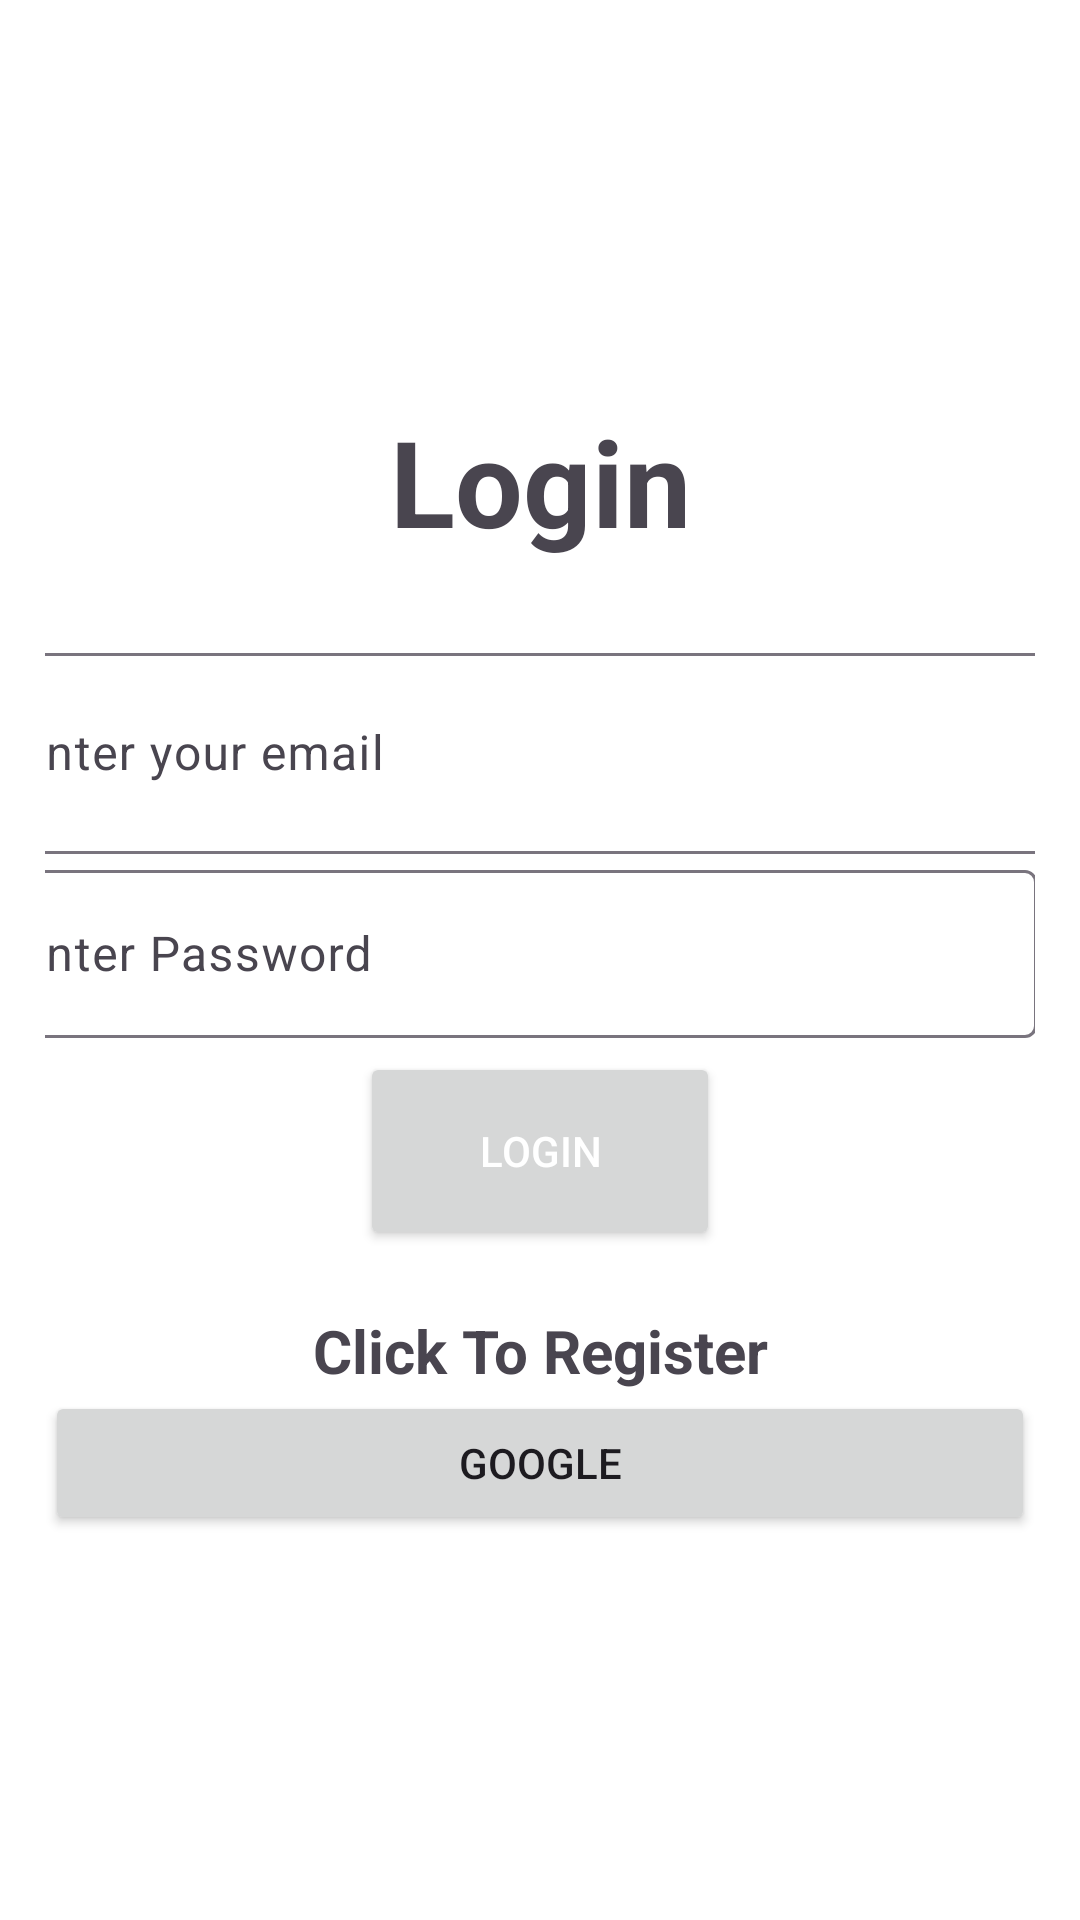

Layout XML and referenced resources for this Android screen:
<!-- AndroidManifest.xml: application theme Theme.Atlas2 -->
<!-- res/layout/activity_login.xml -->
<?xml version="1.0" encoding="utf-8"?>
<LinearLayout xmlns:android="http://schemas.android.com/apk/res/android"
    xmlns:app="http://schemas.android.com/apk/res-auto"
    xmlns:tools="http://schemas.android.com/tools"
    android:layout_width="match_parent"
    android:layout_height="match_parent"
    android:gravity="center"
    android:orientation="vertical"
    android:background="@color/white"
    android:padding="15sp"
    tools:context=".Login">

    <TextView
        android:layout_width="341dp"
        android:layout_height="64dp"
        android:layout_marginBottom="20sp"
        android:gravity="center"
        android:text="Login"
        android:textSize="40sp"
        android:textStyle="bold" />

    <com.google.android.material.textfield.TextInputLayout
        android:layout_width="381dp"
        android:layout_height="wrap_content">

        <com.google.android.material.textfield.TextInputEditText
            android:id="@+id/email"
            android:layout_width="366dp"
            android:layout_height="67dp"
            android:hint="Enter your email"
            android:textColor="@color/black" />
    </com.google.android.material.textfield.TextInputLayout>

    <com.google.android.material.textfield.TextInputLayout
        android:layout_width="381dp"
        android:layout_height="66dp">

        <com.google.android.material.textfield.TextInputEditText
            android:id="@+id/password"
            android:layout_width="356dp"
            android:layout_height="56dp"
            android:hint="Enter Password"
            android:textColor="@color/black" />
    </com.google.android.material.textfield.TextInputLayout>

    <ProgressBar
        android:id="@+id/progressBar"
        android:layout_width="wrap_content"
        android:layout_height="wrap_content"
        android:visibility="gone" />

    <Button
        android:id="@+id/btn_login"
        android:layout_width="120dp"
        android:layout_height="66dp"
        android:text="Login"
        android:textColor="@color/white" />

    <TextView
        android:id="@+id/RegesterNow"
        android:layout_width="match_parent"
        android:layout_height="wrap_content"
        android:layout_marginTop="20dp"
        android:gravity="center"
        android:text="Click To Register"
        android:textSize="20sp"
        android:textStyle="bold" />

    <Button
        android:id="@+id/gsignin"
        android:layout_width="match_parent"
        android:layout_height="wrap_content"
        android:text="Google" />

</LinearLayout>
<!-- resources referenced by this layout -->
<resources>
  <color name="black">#FF000000</color>
  <color name="white">#FFFFFFFF</color>
  <style name="Theme.Atlas2" parent="Base.Theme.Atlas2" />
  <style name="Base.Theme.Atlas2" parent="Theme.Material3.DayNight.NoActionBar">
          
          
      </style>
</resources>
